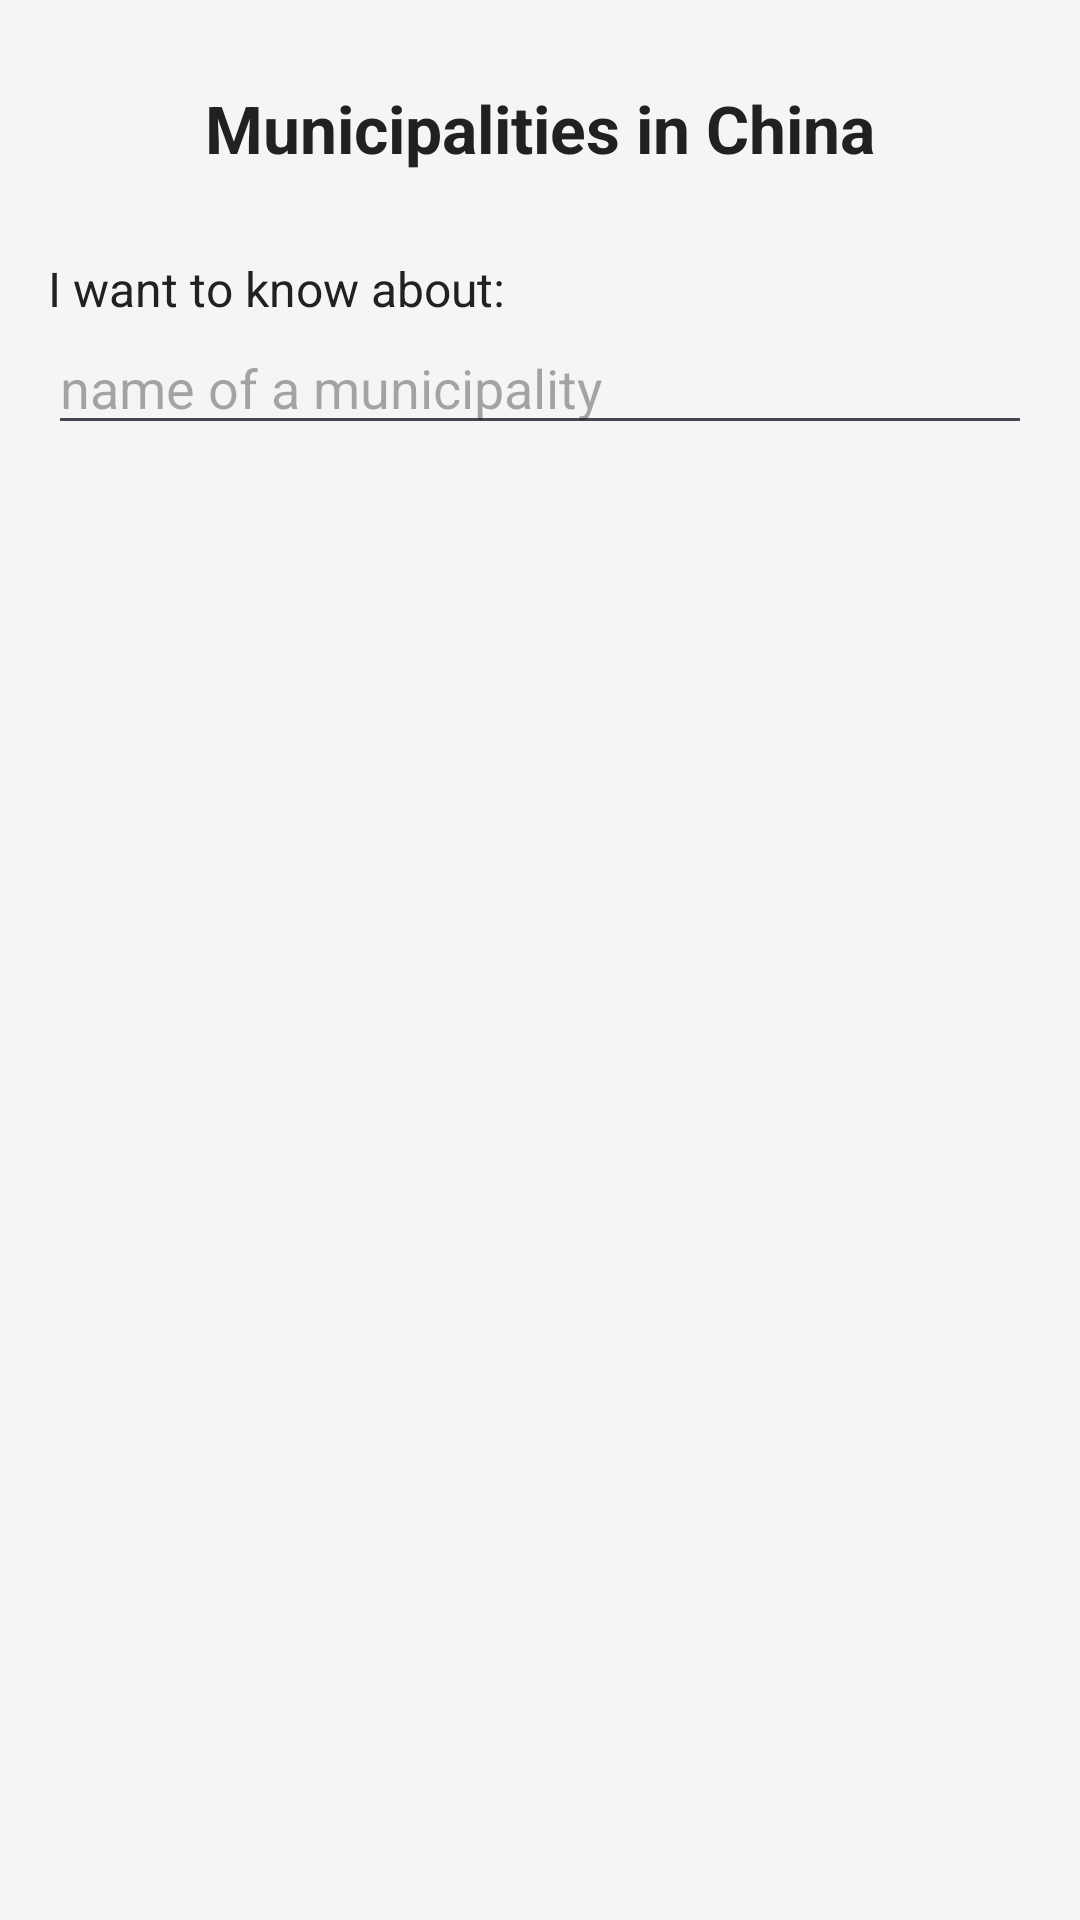

Reconstruct the res/layout file that produces this screen, plus the resources it refers to.
<!-- AndroidManifest.xml: application theme Theme.PracticalFive -->
<!-- res/layout/activity_main.xml -->
<?xml version="1.0" encoding="utf-8"?>
<ScrollView xmlns:android="http://schemas.android.com/apk/res/android"
    android:layout_width="match_parent"
    android:layout_height="match_parent"
    android:background="@color/color_default_background"
    android:fillViewport="true">

    <LinearLayout
        android:layout_width="match_parent"
        android:layout_height="wrap_content"
        android:orientation="vertical"
        android:padding="16dp">

        <TextView
            android:layout_width="match_parent"
            android:layout_height="wrap_content"
            android:gravity="center"
            android:paddingVertical="12dp"
            android:text="@string/title_main"
            android:textColor="@color/color_text_dark"
            android:textSize="22sp"
            android:textStyle="bold" />

        <ImageView
            android:layout_width="match_parent"
            android:layout_height="wrap_content"
            android:adjustViewBounds="true"
            android:contentDescription="@string/image_main"
            android:src="@drawable/chinese_municipalities" />

        <TextView
            android:layout_width="match_parent"
            android:layout_height="wrap_content"
            android:layout_marginTop="16dp"
            android:text="@string/label_input"
            android:textColor="@color/color_text_dark"
            android:textSize="16sp" />

        <EditText
            android:id="@+id/et_municipality"
            android:layout_width="match_parent"
            android:layout_height="wrap_content"
            android:hint="@string/hint_municipality"
            android:imeOptions="actionGo"
            android:importantForAutofill="no"
            android:inputType="text"
            android:singleLine="true" />
    </LinearLayout>
</ScrollView>
<!-- resources referenced by this layout -->
<resources>
  <color name="color_default_background">#F5F5F5</color>
  <color name="color_text_dark">#212121</color>
  <string name="hint_municipality">name of a municipality</string>
  <string name="image_main">Map of the municipalities in China</string>
  <string name="label_input">I want to know about:</string>
  <string name="title_main">Municipalities in China</string>
  <style name="Theme.PracticalFive" parent="Theme.Material3.DayNight.NoActionBar">
          <item name="colorPrimary">@color/municipality_beijing</item>
          <item name="android:statusBarColor">@color/color_text_dark</item>
          <item name="android:windowBackground">@color/color_default_background</item>
      </style>
  <color name="municipality_beijing">#D32F2F</color>
</resources>
